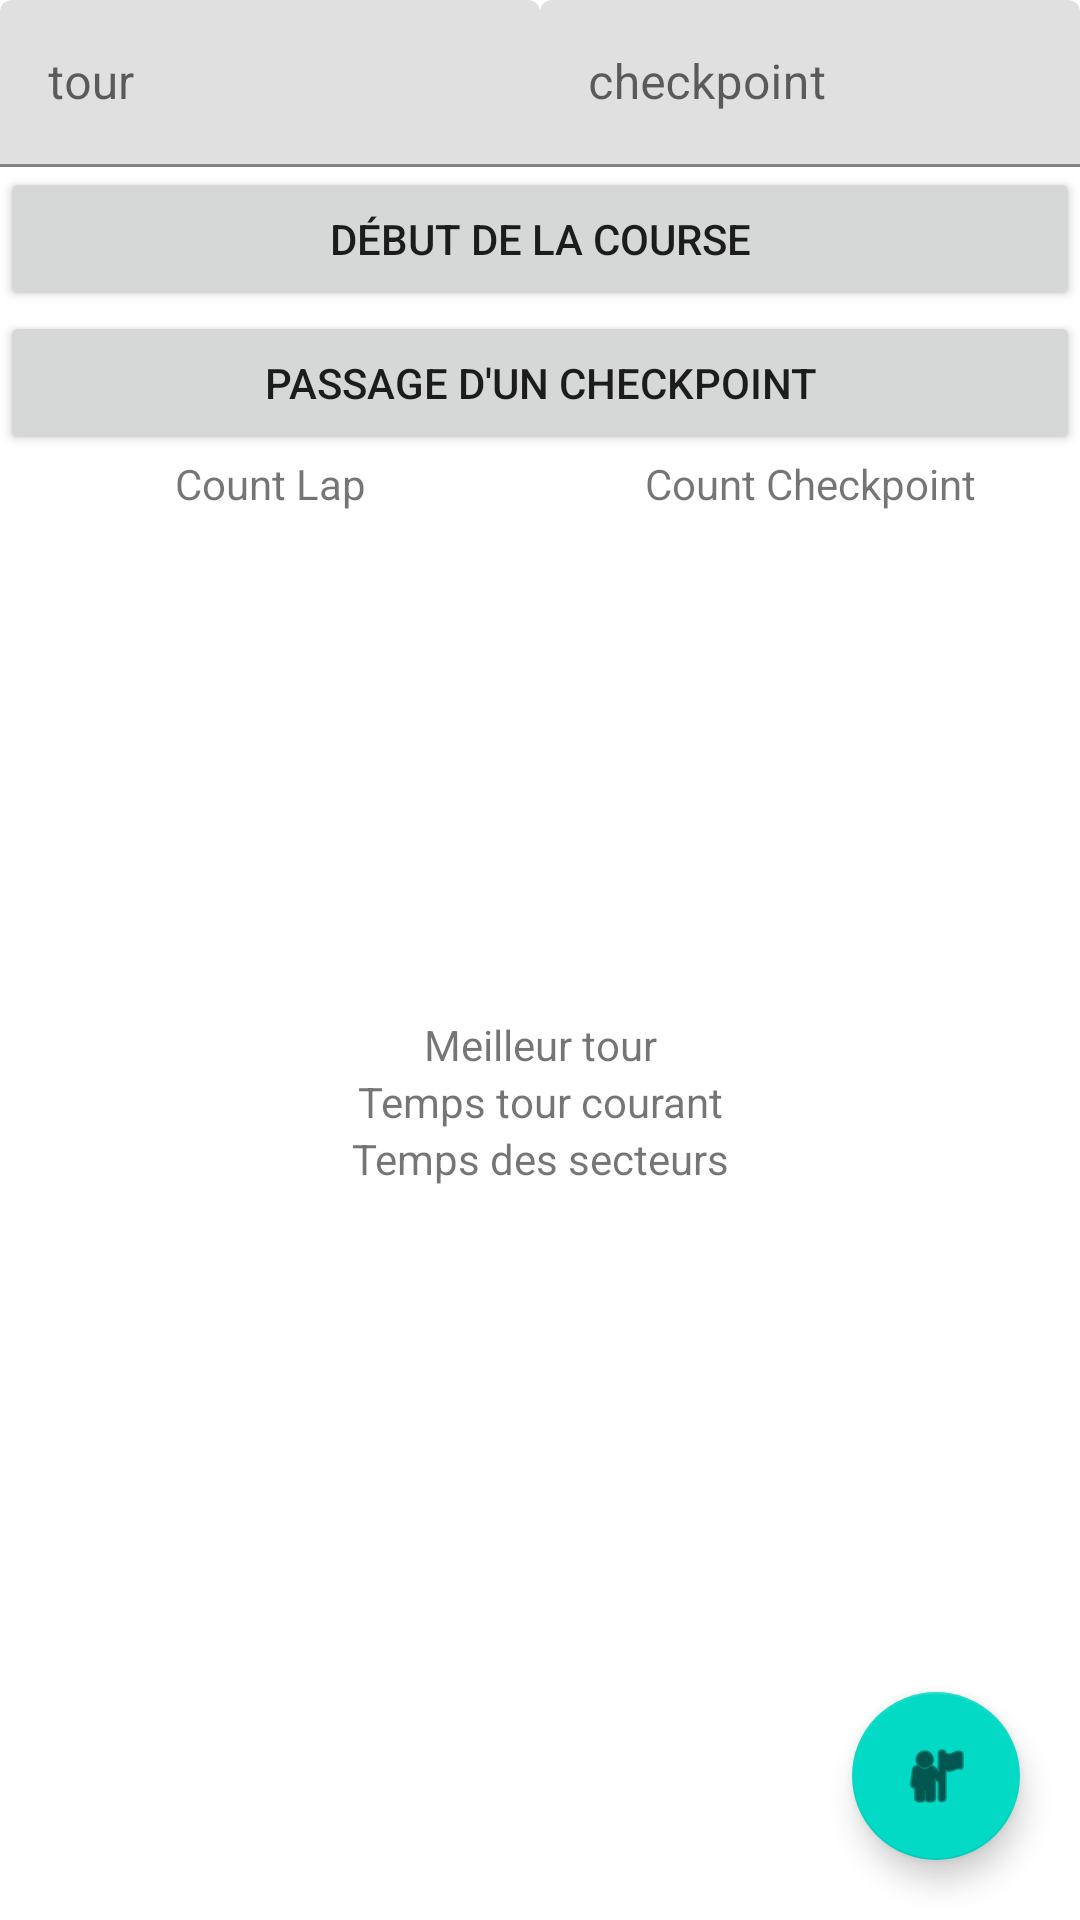

Android layout source for this screen:
<!-- AndroidManifest.xml: application theme Theme.MarioKartBis -->
<!-- res/layout/activity_main.xml -->
<?xml version="1.0" encoding="utf-8"?>
<LinearLayout xmlns:android="http://schemas.android.com/apk/res/android"
    xmlns:app="http://schemas.android.com/apk/res-auto"
    xmlns:tools="http://schemas.android.com/tools"
    android:layout_width="match_parent"
    android:layout_height="match_parent"
    android:orientation="vertical"
    tools:context=".MainActivity">

    <LinearLayout
        android:layout_width="match_parent"
        android:layout_height="wrap_content"
        android:orientation="horizontal"
        android:baselineAligned="false">

        <com.google.android.material.textfield.TextInputLayout
            android:id="@+id/inputlayout1"
            android:layout_width="match_parent"
            android:layout_height="match_parent"
            android:layout_weight="1">

            <com.google.android.material.textfield.TextInputEditText
                android:layout_width="match_parent"
                android:layout_height="wrap_content"
                android:hint="@string/tour"
                android:inputType="number" />
        </com.google.android.material.textfield.TextInputLayout>

        <com.google.android.material.textfield.TextInputLayout
            android:id="@+id/inputlayout2"
            android:layout_width="match_parent"
            android:layout_height="match_parent"
            android:layout_weight="1">

            <com.google.android.material.textfield.TextInputEditText
                android:layout_width="match_parent"
                android:layout_height="wrap_content"
                android:inputType="number"
                android:hint="@string/checkpoint" />
        </com.google.android.material.textfield.TextInputLayout>

    </LinearLayout>

    <Button
        android:id="@+id/button1"
        android:layout_width="match_parent"
        android:layout_height="wrap_content"
        android:text="@string/d_but_de_la_course"
        android:onClick="startRace" />

    <Button
        android:id="@+id/button2"
        android:layout_width="match_parent"
        android:layout_height="wrap_content"
        android:text="@string/passage_d_un_checkpoint"
        android:onClick="passCheckpoint" />

    <LinearLayout
        android:layout_width="match_parent"
        android:layout_height="wrap_content"
        android:orientation="horizontal">

        <TextView
            android:id="@+id/cntLap"
            android:layout_width="match_parent"
            android:layout_height="wrap_content"
            android:layout_weight="1"
            android:gravity="center"
            android:text="@string/count_lap" />

        <TextView
            android:id="@+id/cntCheckpoint"
            android:layout_width="match_parent"
            android:layout_height="wrap_content"
            android:layout_weight="1"
            android:gravity="center"
            android:text="@string/count_checkpoint" />
    </LinearLayout>

    <RelativeLayout
        android:layout_width="match_parent"
        android:layout_height="wrap_content"
        android:layout_weight="1">

        <LinearLayout
            android:layout_width="match_parent"
            android:layout_height="wrap_content"
            android:layout_centerInParent="true"
            android:orientation="vertical"
            tools:ignore="UselessParent">

            <TextView
                android:id="@+id/bestTime"
                android:layout_width="match_parent"
                android:layout_height="wrap_content"
                android:gravity="center"
                android:text="@string/meilleur_temps" />

            <TextView
                android:id="@+id/currentLap"
                android:layout_width="match_parent"
                android:layout_height="wrap_content"
                android:gravity="center"
                android:text="@string/temps_tour_courant" />

            <TextView
                android:id="@+id/sectorsTimes"
                android:layout_width="match_parent"
                android:layout_height="wrap_content"
                android:gravity="center"
                android:text="@string/temps_des_secteurs" />
        </LinearLayout>

    </RelativeLayout>

    <com.google.android.material.floatingactionbutton.FloatingActionButton
        android:id="@+id/floatingButton"
        android:layout_width="match_parent"
        android:layout_height="wrap_content"
        android:layout_gravity="right"
        android:layout_marginRight="20dp"
        android:layout_marginBottom="20dp"
        android:clickable="true"
        app:srcCompat="@android:drawable/ic_menu_myplaces"
        tools:ignore="RtlHardcoded,SpeakableTextPresentCheck"
        android:onClick="printGraph" />

</LinearLayout>
<!-- resources referenced by this layout -->
<resources>
  <string name="checkpoint">checkpoint</string>
  <string name="count_checkpoint">Count Checkpoint</string>
  <string name="count_lap">Count Lap</string>
  <string name="d_but_de_la_course">Début de la course</string>
  <string name="meilleur_temps">Meilleur tour</string>
  <string name="passage_d_un_checkpoint">Passage d\'un checkpoint</string>
  <string name="temps_des_secteurs">Temps des secteurs</string>
  <string name="temps_tour_courant">Temps tour courant</string>
  <string name="tour">tour</string>
  <style name="Theme.MarioKartBis" parent="Theme.MaterialComponents.DayNight.DarkActionBar">
          
          <item name="colorPrimary">@color/purple_500</item>
          <item name="colorPrimaryVariant">@color/purple_700</item>
          <item name="colorOnPrimary">@color/white</item>
          
          <item name="colorSecondary">@color/teal_200</item>
          <item name="colorSecondaryVariant">@color/teal_700</item>
          <item name="colorOnSecondary">@color/black</item>
          
          <item name="android:statusBarColor">?attr/colorPrimaryVariant</item>
          
      </style>
  <!-- not gathered from this repository: default colours our renderer supplied (Android Studio template values) -->
  <color name="purple_500">#FF6200EE</color>
  <color name="purple_700">#FF3700B3</color>
  <color name="teal_200">#FF03DAC5</color>
  <color name="teal_700">#FF018786</color>
  <color name="black">#FF000000</color>
  <color name="white">#FFFFFFFF</color>
</resources>
